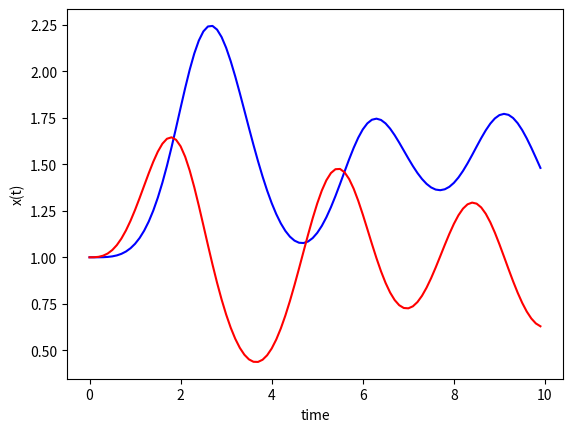

This figure's Python source:
import numpy as np 
import matplotlib.pyplot as plt 
#dx/dt = xy - x
#dy/dt = y - xy + sin^2(omega*t)

def f(r, t):
    x = r[0]
    y = r[1]
    fx = x*y - x
    fy = y - x*y + np.sin(t)**2
    fr = np.array([fx, fy], float)
    return fr 

a = 0 
b = 10 
N = 100
h = (b - a) / N 
time = np.arange(a, b, h)
x_solution = []
y_solution = []
x_0 = 1 
y_0 = 1
r = np.array([x_0, y_0], float)

for t in time: 
    x_solution.append(r[0])
    y_solution.append(r[1])
    k1 = h*f(r, t)
    k2 = h*f(r + 0.5*k1, t + 0.5*h)
    k3 = h*f(r + 0.5*k2, t + 0.5*h)
    k4 = h*f(r + k3, t + h)
    r = r + (k1 + 2*k2 + 2*k3 + k4) / 6
    x = r[0]
    y = r[1] #not necessary, reiterates point that r just holds both variables!! 
plt.plot(time, x_solution, color = 'blue', label = 'x(t)')
plt.plot(time, y_solution, color = 'red', label = 'y(t)')
plt.xlabel('time')
plt.ylabel('x(t)')
plt.savefig('2var_ode_ex.png')
